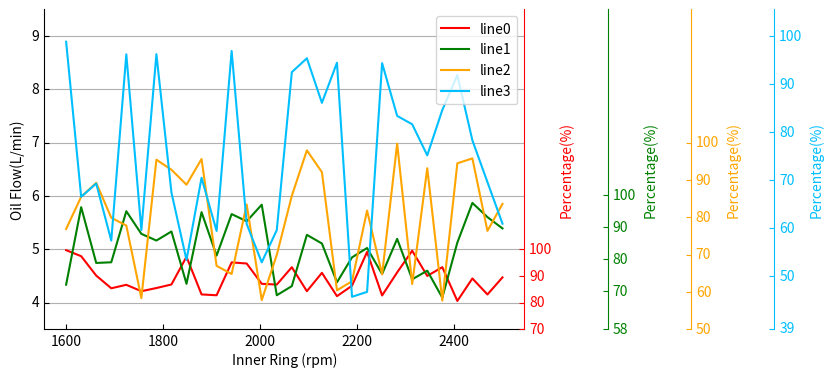

Here is the Python script that generated this plot:
import numpy as np
import matplotlib.pyplot as plt
from mpl_toolkits.axisartist import HostAxes, ParasiteAxes


def multi_parasite_axes(x, data, total):
    # color list
    color_list = ['red', 'green', 'orange', 'deepskyblue', 'black', 'navy', 'pink', 'aqua']

    # figure
    fig = plt.figure(figsize=[8, 4])
    # main axes location & size
    ax_main = HostAxes(fig, [0.0, 0.0, 0.6, 0.8])
    ax_main.set_ylabel('Oil Flow(L/min)')
    ax_main.set_xlabel('Inner Ring (rpm)')

    ax_list = []
    _axis = []
    for i in range(len(total)):
        ax_list.append(ParasiteAxes(ax_main, sharex=ax_main))
        ax_main.parasites.append(ax_list[i])
        ax_list[i].set_ylabel('Percentage(%)')
        if i:
            _axis.append(ax_list[i].get_grid_helper().new_fixed_axis)
            ax_list[i].axis[str(i)] = _axis[i-1](loc='right', axes=ax_list[i], offset=(60*i, 0))
            ax_list[i].axis[str(i)].label.set_color(color_list[i])
            ax_list[i].axis[str(i)].major_ticks.set_color(color_list[i])
            ax_list[i].axis[str(i)].major_ticklabels.set_color(color_list[i])
            ax_list[i].axis[str(i)].line.set_color(color_list[i])
        else:
            ax_list[i].axis['right'].label.set_color(color_list[i])
            ax_list[i].axis['right'].major_ticks.set_color(color_list[i])
            ax_list[i].axis['right'].major_ticklabels.set_color(color_list[i])
            ax_list[i].axis['right'].line.set_color(color_list[i])

    # invisible right axis of ax_cof
    ax_main.axis['right'].set_visible(False)
    ax_main.axis['top'].set_visible(False)
    ax_list[0].axis['right'].set_visible(True)
    ax_list[0].axis['right'].major_ticklabels.set_visible(True)
    ax_list[0].axis['right'].label.set_visible(True)

    # add axes to fig
    fig.add_axes(ax_main)

    # plot
    for i in range(len(data)):
        ax_main.plot(x, data[i], label='line' + str(i), color=color_list[i])

    # set ylim
    min_level = int(np.min(np.array(data)))
    max_level = round(np.max(np.array(data)))
    ax_main.set_ylim(min_level-0.5, max_level+0.5)
    for i in range(len(total)):
        ax_list[i].set_ylim(100 * (min_level-0.5)/total[i], 100 * (max_level+0.5)/total[i])
        # ax_list[i].set_yticks(np.round(np.linspace(100 * min_level/total[i], 100, 5)))
        y_ticks = [100 * (min_level-0.5) / total[i]]
        for j in np.linspace(0, 100, 11):
            if j > y_ticks[0] + 5:
                y_ticks.append(j)
        ax_list[i].set_yticks(np.round(np.array(y_ticks)))

    # legend
    ax_main.legend()

    plt.grid(axis='y')
    plt.savefig('fig_func.png', bbox_inches='tight')
    plt.show()


if __name__ == '__main__':
    np.random.seed(2020)
    # rand_data
    rand_data = np.random.rand(4, 30)
    arr_0 = list(rand_data[:][0] * 1 + 4)
    arr_1 = list(rand_data[:][1] * 2 + 4)
    arr_2 = list(rand_data[:][2] * 3 + 4)
    arr_3 = list(rand_data[:][3] * 5 + 4)
    rpms = np.linspace(1600, 2500, len(arr_0))
    multi_parasite_axes(x=rpms, data=[arr_0, arr_1, arr_2, arr_3], total=[5, 6, 7, 9])
